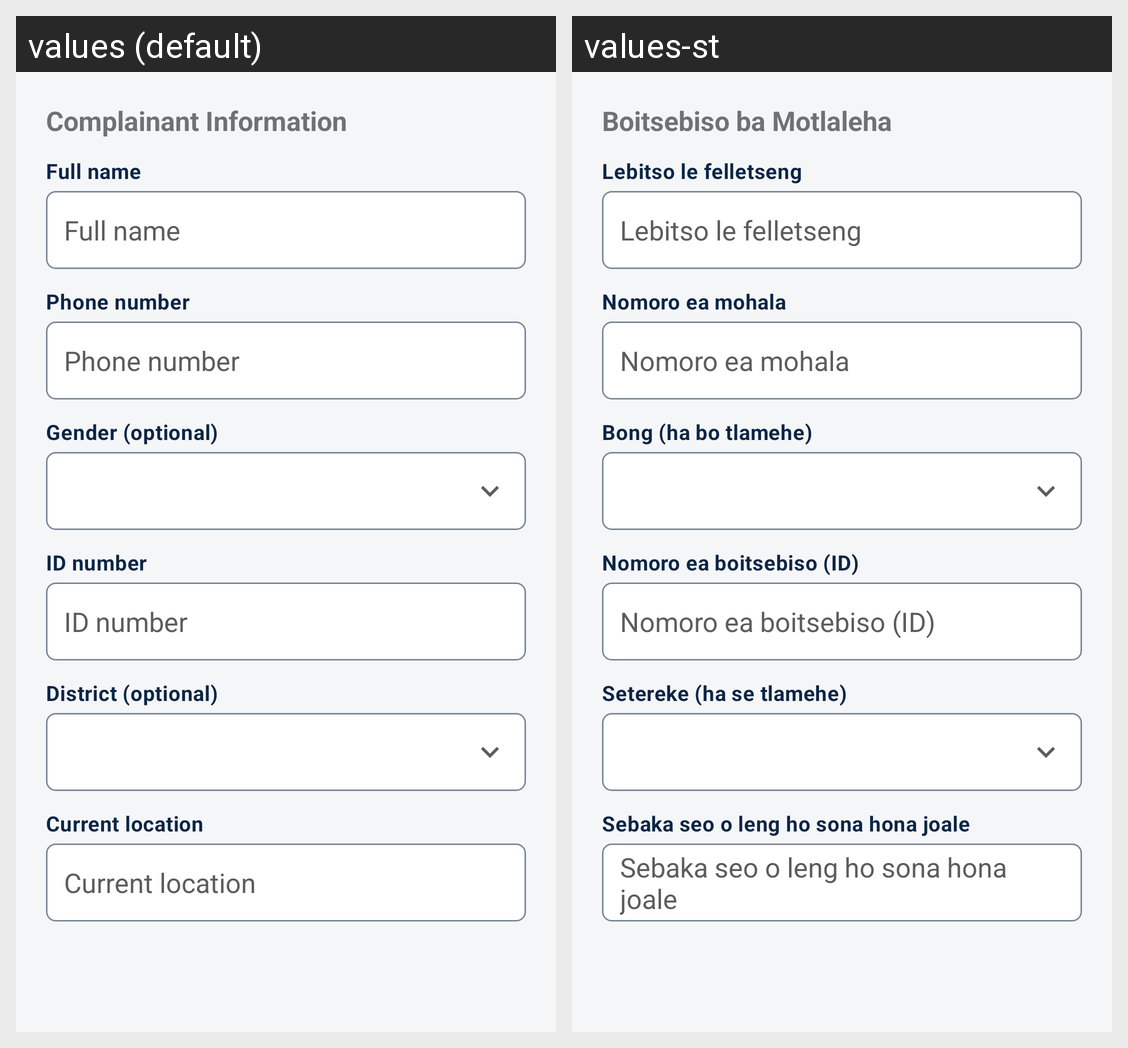

Strings drawn on this Android screen and how each of the app's shown locales translates them:
Android screen res/layout/fragment_step_personal.xml rendered under 2 locales, left to right: values (default), values-st. Device: Nexus 5 (rendered at 1080×1920; each locale shown at half size, 540×960, under a caption strip naming it); theme Theme.PcaLesotho.
Strings drawn on this screen, with the default value and each locale's value (text and hints the layout hard-codes, and strings that could not be matched under every locale, appear in the picture but are not listed):

form_complainant_information
  values: Complainant Information
  values-st: Boitsebiso ba Motlaleha

form_full_name
  values: Full name
  values-st: Lebitso le felletseng

form_phone_number
  values: Phone number
  values-st: Nomoro ea mohala

form_gender
  values: Gender (optional)
  values-st: Bong (ha bo tlamehe)

form_id_number
  values: ID number
  values-st: Nomoro ea boitsebiso (ID)

form_district
  values: District (optional)
  values-st: Setereke (ha se tlamehe)

form_current_location
  values: Current location
  values-st: Sebaka seo o leng ho sona hona joale
